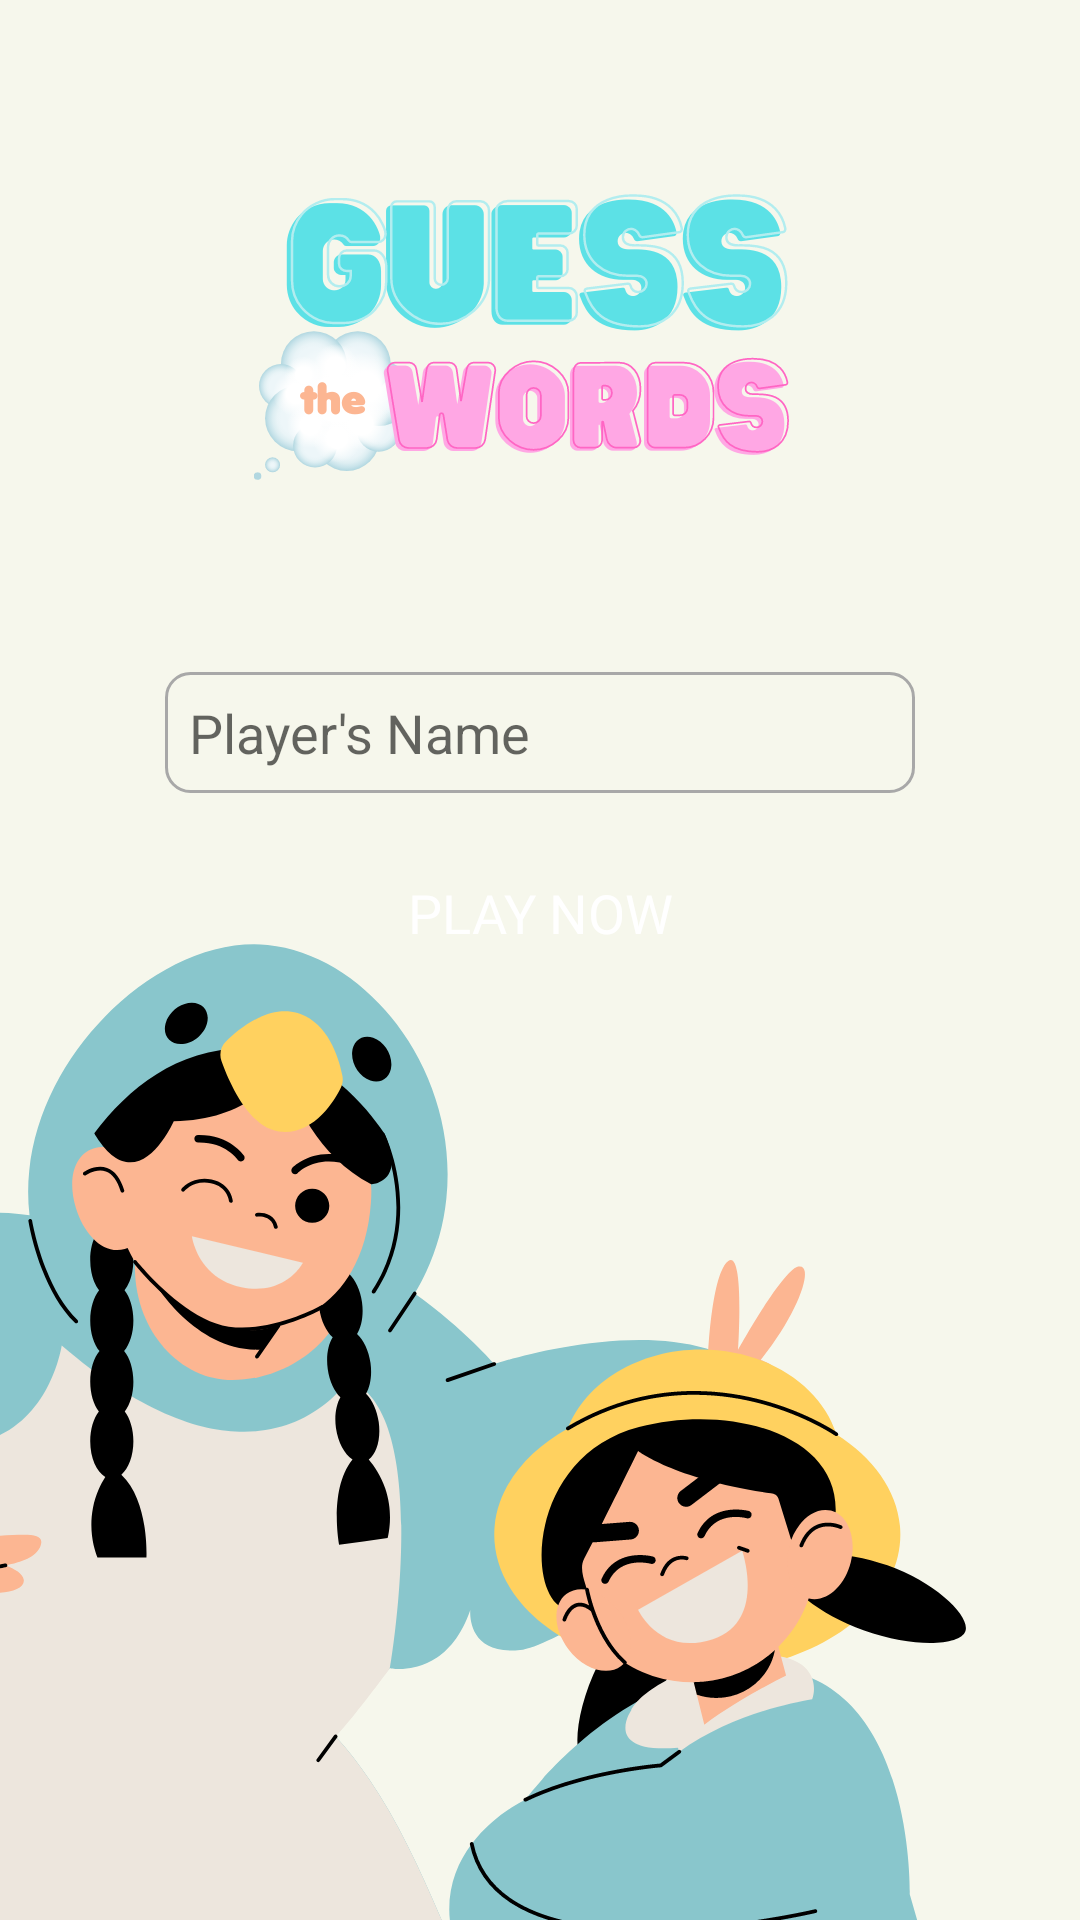

Here is an Android app screen rendered from its layout file. Give the layout XML and the strings, colors and styles it references.
<!-- AndroidManifest.xml: application theme Theme.Android9_Latihan -->
<!-- res/layout/fragment_home_screen.xml -->
<?xml version="1.0" encoding="utf-8"?>
<androidx.constraintlayout.widget.ConstraintLayout xmlns:android="http://schemas.android.com/apk/res/android"
    xmlns:app="http://schemas.android.com/apk/res-auto"
    xmlns:tools="http://schemas.android.com/tools"
    android:layout_width="match_parent"
    android:layout_height="match_parent"
    android:background="@drawable/home_screen1"
    tools:context=".HomeScreen">

    <EditText
        android:id="@+id/etPlayerName"
        android:layout_width="250dp"
        android:layout_height="wrap_content"
        android:layout_marginTop="224dp"
        android:background="@drawable/edit_text_bg"
        android:hint="Player's Name"
        app:layout_constraintEnd_toEndOf="parent"
        app:layout_constraintStart_toStartOf="parent"
        app:layout_constraintTop_toTopOf="parent"
        android:padding="8dp"/>

    <Button
        android:id="@+id/playButton"
        android:layout_width="250dp"
        android:layout_height="wrap_content"
        android:layout_marginTop="16dp"
        android:background="@drawable/roundstyle12"
        android:backgroundTint="#ADC2A9"
        android:fontFamily="@font/nunito"
        android:text="Play Now"
        android:textColor="@color/white"
        android:textSize="18sp"
        app:layout_constraintEnd_toEndOf="parent"
        app:layout_constraintStart_toStartOf="parent"
        app:layout_constraintTop_toBottomOf="@id/etPlayerName" />

</androidx.constraintlayout.widget.ConstraintLayout>
<!-- resources referenced by this layout -->
<resources>
  <!-- drawable edit_text_bg (drawable) -->
  <?xml version="1.0" encoding="utf-8"?>
  <selector xmlns:android="http://schemas.android.com/apk/res/android">
      <item android:state_enabled="true" android:state_focused="true">
          <shape android:shape="rectangle">
              <solid android:color="#00FFFFFF"/>
              <corners android:radius="8dp"/>
              <stroke android:color="#89c6cc" android:width="1dp" />
          </shape>
      </item>
  
      <item android:state_enabled="true" >
          <shape android:shape="rectangle">
              <solid android:color="#00FFFFFF"/>
              <corners android:radius="8dp"/>
              <stroke android:color="#A8A8A8" android:width="1dp" />
          </shape>
      </item>
  </selector>
  <!-- drawable home_screen1: png bitmap (drawable, 167445 bytes) -->
  <style name="Theme.Android9_Latihan" parent="Theme.AppCompat.Light.NoActionBar">
          
          <item name="colorPrimary">@color/purple_500</item>
          <item name="colorPrimaryVariant">@color/white</item>
          <item name="colorOnPrimary">@color/white</item>
          
          <item name="colorSecondary">@color/teal_200</item>
          <item name="colorSecondaryVariant">@color/teal_700</item>
          <item name="colorOnSecondary">@color/black</item>
          
          <item name="android:statusBarColor" tools:targetApi="l">?attr/colorPrimaryVariant</item>
          
      </style>
  <!-- not gathered from this repository: default colours our renderer supplied (Android Studio template values) -->
  <color name="purple_500">#FF6200EE</color>
  <color name="teal_200">#FF03DAC5</color>
  <color name="teal_700">#FF018786</color>
  <color name="black">#FF000000</color>
  <color name="white">#FFFFFFFF</color>
</resources>
